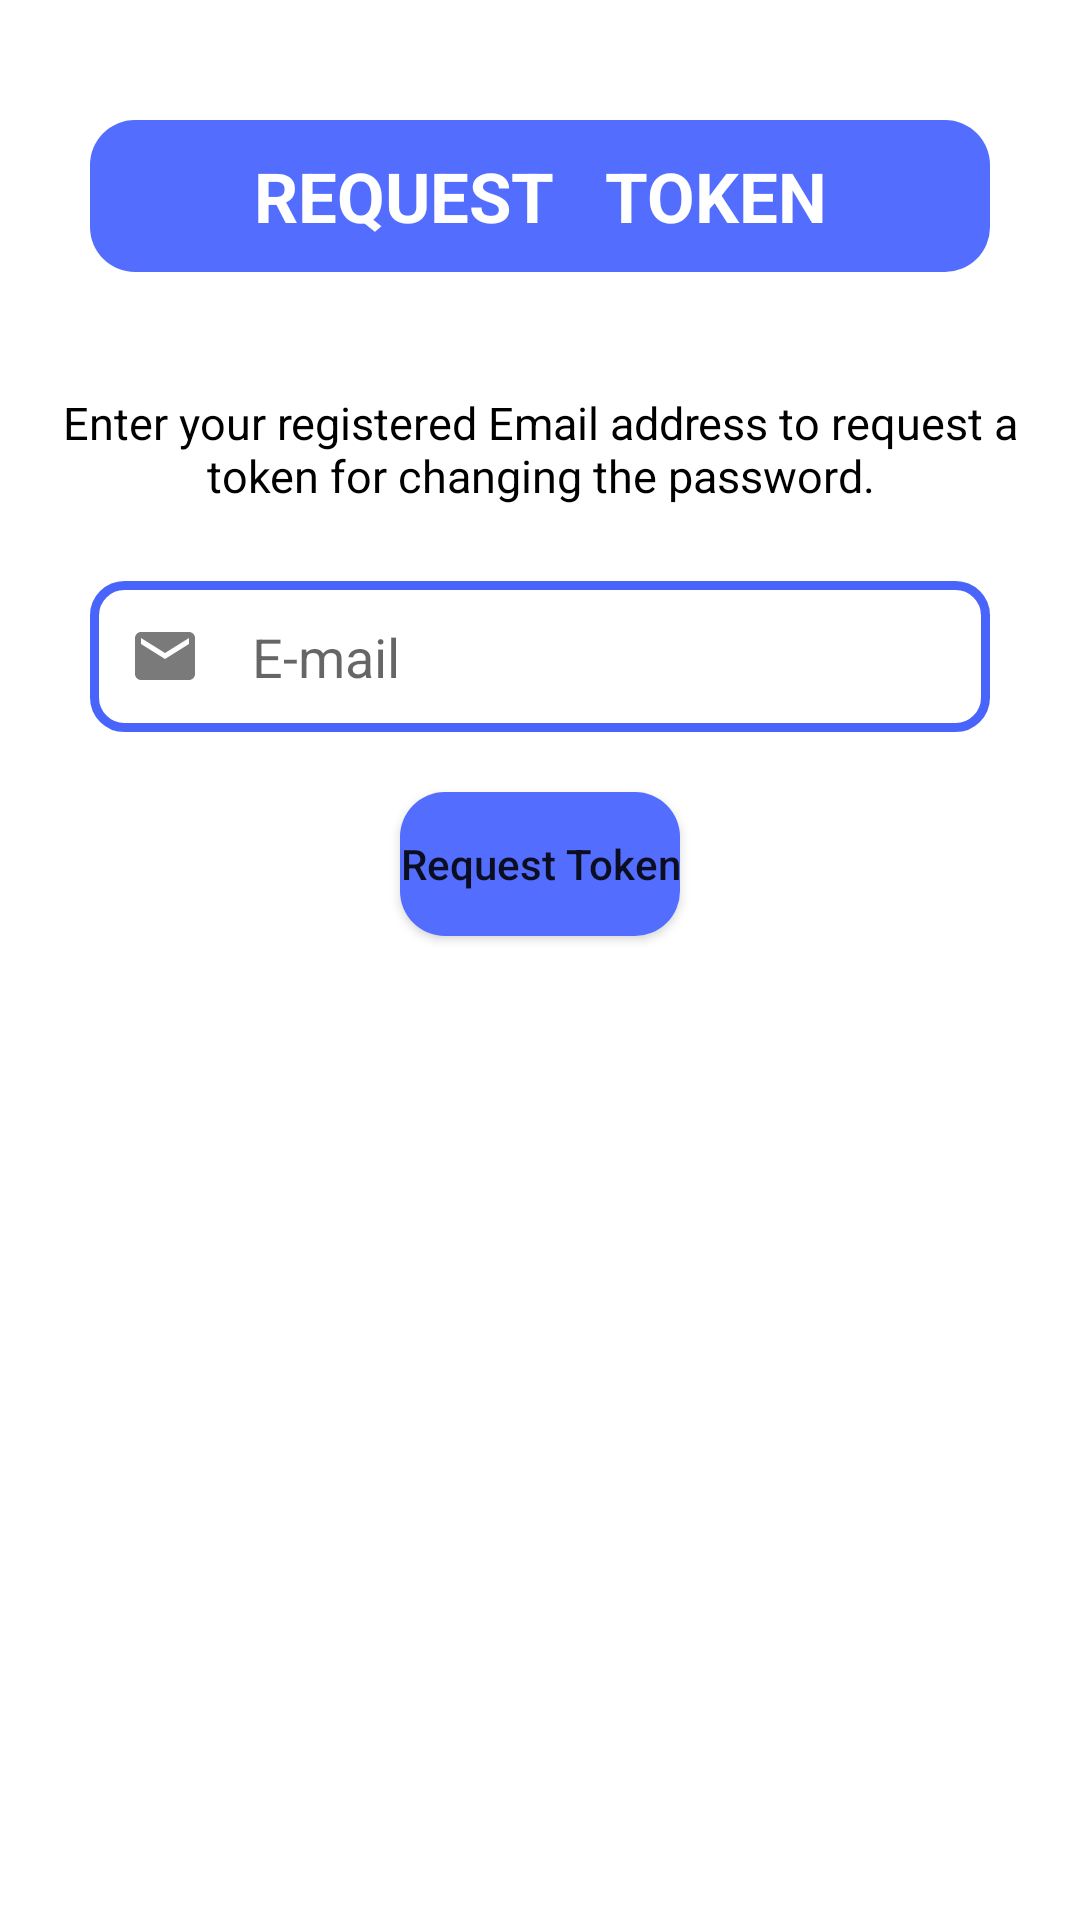

Android layout source for this screen:
<!-- AndroidManifest.xml: application theme Theme.TradeGo -->
<!-- res/layout/activity_request_password_token.xml -->
<?xml version="1.0" encoding="utf-8"?>
<RelativeLayout xmlns:android="http://schemas.android.com/apk/res/android"
    xmlns:app="http://schemas.android.com/apk/res-auto"
    xmlns:tools="http://schemas.android.com/tools"
    android:layout_width="match_parent"
    android:layout_height="match_parent"
    android:id="@+id/reset_password_MainLayout"
    tools:context=".activities.RequestPasswordToken">
        <RelativeLayout
            android:id="@+id/reset_password_relativeLayout"
            android:layout_width="wrap_content"
            android:layout_centerHorizontal="true"
            android:layout_below="@id/reset_password_btn"
            android:layout_marginTop="20dp"
            android:layout_height="wrap_content"
            android:background="@drawable/pg_bar_backgrorund_2"
            android:elevation="10dp"
            android:padding="14dp"
            android:visibility="gone"
            >

            <ProgressBar
                android:id="@+id/reset_password_pgBar"
                style="?android:attr/progressBarStyle"
                android:layout_width="30dp"
                android:layout_height="30dp"
                android:layout_centerInParent="true"
                android:foregroundGravity="center"
                android:indeterminateTint="#536DFE"
                android:visibility="gone"

                />
        </RelativeLayout>
   <TextView
       android:layout_marginTop="40dp"
       android:layout_width="300dp"
       android:layout_height="wrap_content"
       android:text="REQUEST   TOKEN"
       android:textAlignment="center"
       android:textStyle="bold"
       android:padding="10dp"
       android:background="@drawable/social_media_btn"
       android:backgroundTint="#536DFE"
       android:textSize="23sp"
       android:textColor="@color/white"
       android:layout_centerHorizontal="true"
       android:id="@+id/reset_password_text1"
       />
    <TextView
        android:id="@+id/reset_password_text2"
        android:layout_width="wrap_content"
        android:layout_height="wrap_content"
        android:layout_marginTop="40dp"
        android:layout_below="@id/reset_password_text1"
        android:gravity="center"
        android:layout_centerHorizontal="true"
        android:maxWidth="320dp"
        android:text="@string/reset_info"
        android:textAlignment="center"
        android:textColor="@color/black"
        android:textSize="15sp"

        />
    <Button
        android:layout_centerHorizontal="true"
        android:layout_marginTop="20dp"
        android:id="@+id/reset_password_btn"
        android:layout_width="wrap_content"
        android:layout_height="wrap_content"
        android:background="@drawable/social_media_btn"
        android:gravity="center"
        android:text="Request Token"
        android:elevation="10dp"
        android:textAlignment="center"
        android:layout_below="@id/reset_password_edittext"
        android:textAllCaps="false"
        app:backgroundTint="#536DFE"

        />
    <EditText
        android:layout_marginTop="25dp"
        android:layout_centerHorizontal="true"
        android:background="@drawable/request_password_token_editext_bg"
        android:padding="13dp"
        android:id="@+id/reset_password_edittext"
        android:layout_below="@id/reset_password_text2"
        android:layout_width="300dp"
        android:layout_height="wrap_content"
        android:drawableStart="@drawable/ic_baseline_email_24"
        android:drawablePadding="17dp"
        android:ems="10"
        android:hint="E-mail"
        android:inputType="textEmailAddress"

        />
</RelativeLayout>
<!-- resources referenced by this layout -->
<resources>
  <!-- drawable ic_baseline_email_24 (drawable) -->
  <vector android:height="24dp" android:tint="#7A7A7A"
      android:viewportHeight="24" android:viewportWidth="24"
      android:width="24dp" xmlns:android="http://schemas.android.com/apk/res/android">
      <path android:fillColor="@android:color/white" android:pathData="M20,4L4,4c-1.1,0 -1.99,0.9 -1.99,2L2,18c0,1.1 0.9,2 2,2h16c1.1,0 2,-0.9 2,-2L22,6c0,-1.1 -0.9,-2 -2,-2zM20,8l-8,5 -8,-5L4,6l8,5 8,-5v2z"/>
  </vector>
  <!-- drawable request_password_token_editext_bg (drawable) -->
  <?xml version="1.0" encoding="utf-8"?>
  <shape xmlns:android="http://schemas.android.com/apk/res/android"
      android:shape="rectangle"
      
      >
      <corners android:radius="10dp"
          />
      <solid android:color="@color/white"
          />
      <stroke android:width="3dp"
          android:color="#4964FB"/>
  
  
  </shape>
  <!-- drawable social_media_btn (drawable) -->
  <?xml version="1.0" encoding="utf-8"?>
  <shape xmlns:android="http://schemas.android.com/apk/res/android"
      android:shape="rectangle"
  
      >
      <corners android:radius="15dp"/>
      <solid android:color="@color/white"/>
  
  
  </shape>
  <string name="reset_info">Enter your registered Email address to request a token for changing the password.</string>
  <style name="Theme.TradeGo" parent="Theme.MaterialComponents.DayNight.NoActionBar">
          
          <item name="android:windowIsTranslucent">true</item>
          <item name="android:windowDisablePreview">true</item>
          <item name="colorPrimary">#0099FF</item>
          <item name="colorPrimaryDark">#0099FF</item>
          <item name="colorPrimaryVariant">#0099FF</item>
          <item name="colorOnPrimary">@color/white</item>
          <item name="colorAccent">#0099FF</item>
          
          <item name="colorSecondary">@color/teal_200</item>
          <item name="colorSecondaryVariant">@color/teal_700</item>
          <item name="colorOnSecondary">@color/black</item>
          
          <item name="android:statusBarColor" tools:targetApi="l">?attr/colorPrimaryVariant</item>
          
      </style>
  <!-- not gathered from this repository: default colours our renderer supplied (Android Studio template values) -->
  <color name="teal_200">#FF03DAC5</color>
  <color name="teal_700">#FF018786</color>
  <color name="black">#FF000000</color>
  <color name="white">#FFFFFFFF</color>
</resources>
